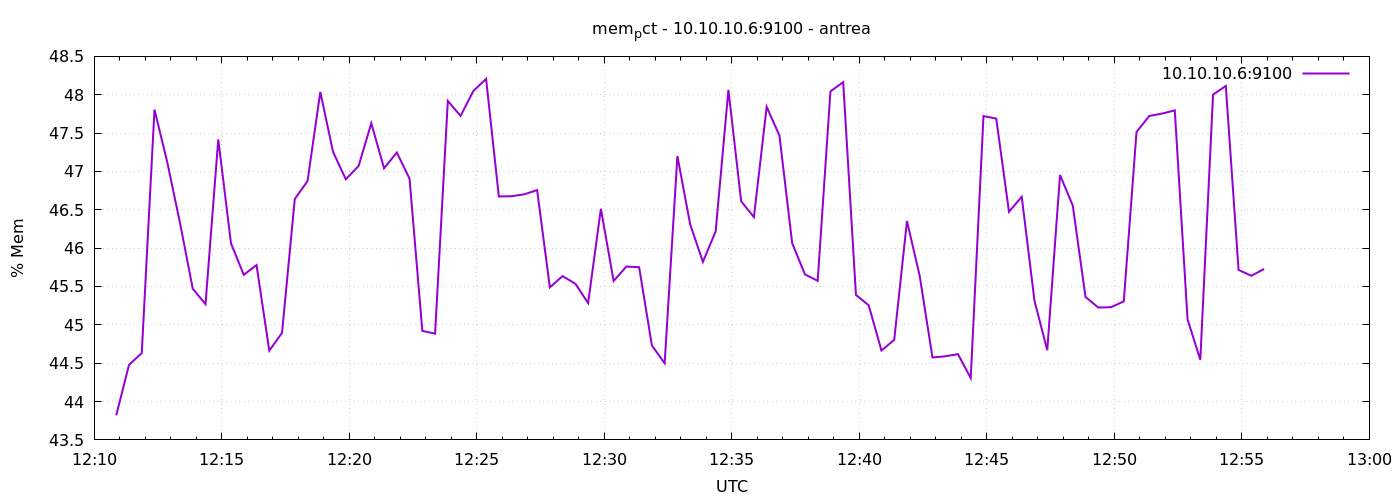

The table this chart was drawn from, first rows:
1777291852	43.82036818138744
1777291882	44.48
1777291912	44.63
1777291942	47.81
1777291972	47.12
1777292002	46.33
1777292032	45.47
1777292062	45.27
1777292092	47.42
1777292122	46.06
1777292152	45.65
1777292182	45.78
1777292212	44.66
1777292242	44.9
1777292272	46.64
1777292302	46.87
1777292332	48.04
1777292362	47.26
1777292392	46.9
1777292422	47.07
1777292452	47.63
1777292482	47.04
1777292512	47.25
1777292542	46.9
1777292572	44.92
1777292602	44.89
1777292632	47.92
1777292662	47.72
1777292692	48.05
1777292722	48.21
1777292752	46.67
1777292782	46.68
1777292812	46.7
1777292842	46.76
1777292872	45.49
1777292902	45.64
1777292932	45.54
1777292962	45.28
1777292992	46.51
1777293022	45.57
1777293052	45.76
1777293082	45.75
1777293112	44.73
1777293142	44.5
1777293172	47.2
1777293202	46.31
1777293232	45.82
1777293262	46.22
1777293292	48.06
1777293322	46.61
1777293352	46.4
1777293382	47.84
1777293412	47.47
1777293442	46.06
1777293472	45.66
1777293502	45.57
1777293532	48.04
1777293562	48.16
1777293592	45.39
1777293622	45.25
1777293652	44.67
... 30 more rows
